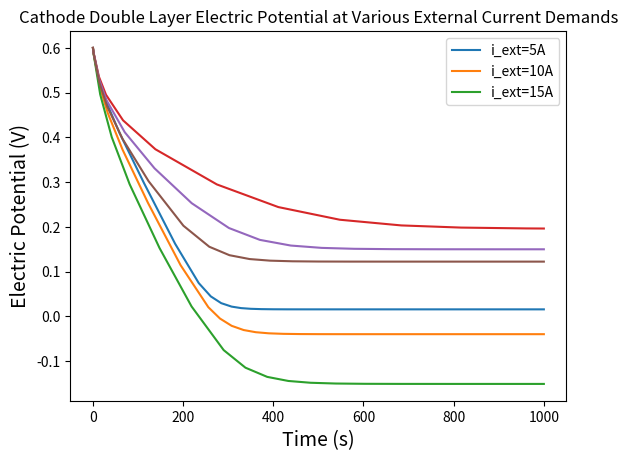

Reproduce this figure in Python.

from scipy.integrate import solve_ivp
import numpy as np
from matplotlib import pyplot as plt
from math import exp, log

# Given Values:
F = 96485e3    # Faraday's constant, C/kmol equivalent charge
R = 8314.5     # Gas constant, J/kmol-K

k_fwd_star = 4.16307062e+7 # Chemical forward rate constant, m^4/kmol^2/s

C_elyte = 46.05    # Total (reference) elyte concentration, kmol/m3
C_Ni_s = 2.6e-08   # Total (reference) concentration of Ni surface sites, kmol/m2

X_H_Ni = 0.6
X_H2O_Ni = 0.2
X_Vac_Ni = 0.2
X_Vac_elyte = 0.08
X_Ox_elyte = 0.92

"Species standard-state thermo"
g_H_Ni_o = -7.109209e+07      # standard-state gibbs energy for H adsorbed on Ni surface (J/kmol)
g_H2O_Ni_o = -3.97403035e+08  # standard-state gibbs energy for H2O adsorbed on Ni surface (J/kmol)
g_Vac_Ni_o = 0.0              # standard-state gibbs energy for Ni surface vacancy (J/kmol)
g_Vac_elyte_o = 0.0           # standard-state gibbs energy for electrolyte oxide vacancy (J/kmol)
g_Ox_elyte_o = -2.1392135e+08 # standard-state gibbs energy for electrolyte oxide O2- (J/kmol)


Beta = 0.5
n = -2
delta_Phi_eq_an = 0.61
DeltaG_rxn_circ = g_Vac_Ni_o + g_H2O_Ni_o + g_Vac_elyte_o - 2*g_H_Ni_o - g_Ox_elyte_o
Prod_C_ac = (X_Vac_elyte*X_H2O_Ni*X_Vac_Ni)/(X_Ox_elyte*X_H_Ni**2)
phi_an = 0
phi_elyte_0 = 0.6
temps =np.array([600, 800, 1200])
i_Far_an = np.zeros_like(temps)
                                  
i_ext=20
                                       
SV_0 = [phi_elyte_0 - phi_an]
#SV_0 = np.array([phi_elyte_0 - phi_an, phi_ca_0 - phi_elyte_0])
time_span = np.array([0,1000])
C_dl_an = 1e4 # F/m2


def residual(t,SV):
    dSV_dt = np.zeros_like(SV)
    delta_phi = SV[0] - delta_Phi_eq_an
    k_fwd = k_fwd_star * exp(-Beta * n * F * delta_phi / (R * T)) #we need to recalc delta phi
    k_rev = k_rev_star * exp((1-Beta) * n * F * delta_phi / (R * T))
    i_Far_an = n * F * (k_fwd * (X_Ox_elyte*C_elyte*(X_H_Ni*C_Ni_s)**2)
                               - k_rev * (X_Vac_elyte*C_elyte*X_H2O_Ni*C_Ni_s*X_Vac_Ni*C_Ni_s))
    
    i_dl_an = i_ext - i_Far_an
    dSV_dt[0] = -i_dl_an/C_dl_an
    
    # print(i_dl_an)
    # print(dSV_dt)
    return dSV_dt,


# ### Case 1: vary temp

for T in temps:
    DeltaG_rxn = DeltaG_rxn_circ + R*T*log(Prod_C_ac)
    k_rev_star = k_fwd_star / exp(-DeltaG_rxn/(R*T)) / Prod_C_ac
    solution = solve_ivp(residual,time_span,SV_0,rtol=1e-4, atol=1e-6)
    # print(i_Far_an)

    f1=solution.t
    f2=np.transpose(solution.y)
    plt.plot(f1,f2)
plt.xlabel('Time (s)',fontsize=14)
plt.ylabel('Electric Potential (V)',fontsize=14)
plt.legend(['T=600 K','T=800 K','T=1200 K'])
plt.title('Cathode Double Layer Electric Potential at Various SOFC Operating Temperatures')
plt.show()

## Case 2: Vary external current

T=800
i_ext_array=np.array([5, 10, 15])
for i_ext in i_ext_array:
    solution = solve_ivp(residual,time_span,SV_0,rtol=1e-4, atol=1e-6)

    f1=solution.t
    f2=np.transpose(solution.y)
    plt.plot(f1,f2)
plt.xlabel('Time (s)',fontsize=14)
plt.ylabel('Electric Potential (V)',fontsize=14)
plt.legend(['i_ext=5A','i_ext=10A','i_ext=15A'])
plt.title('Cathode Double Layer Electric Potential at Various External Current Demands')

plt.show()
